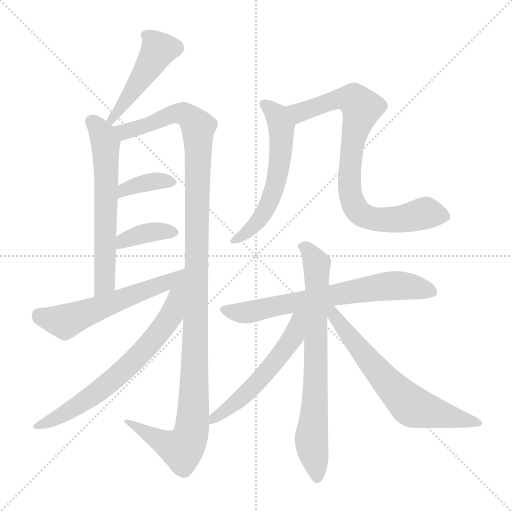
t = 0.00 s
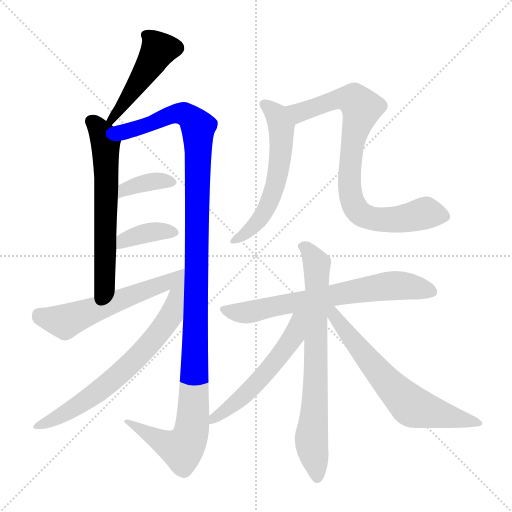
t = 2.00 s
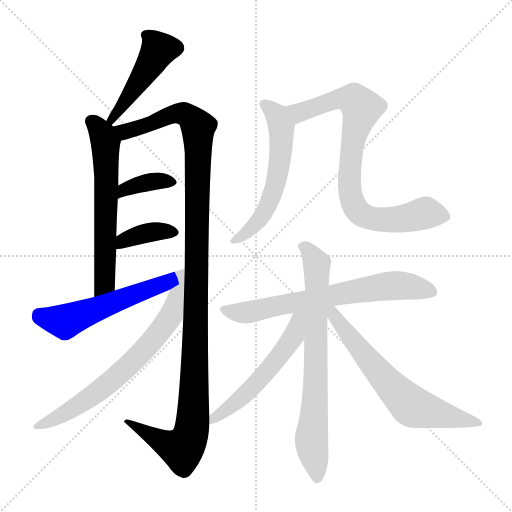
t = 4.00 s
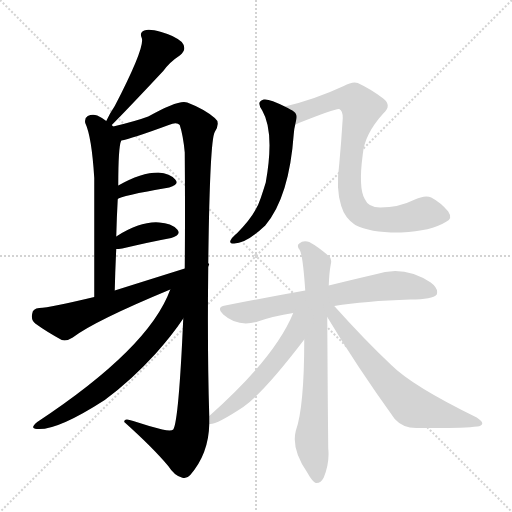
t = 6.00 s
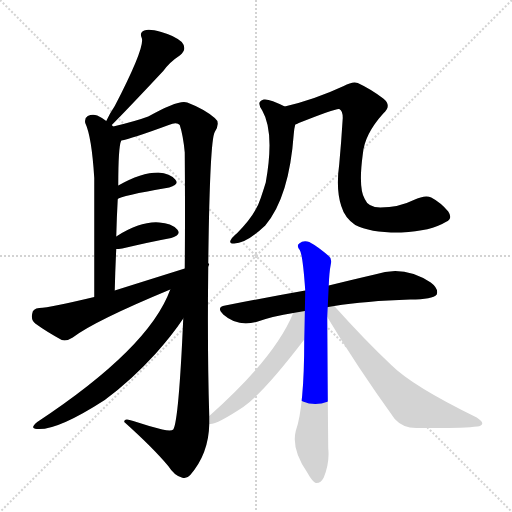
t = 7.99 s
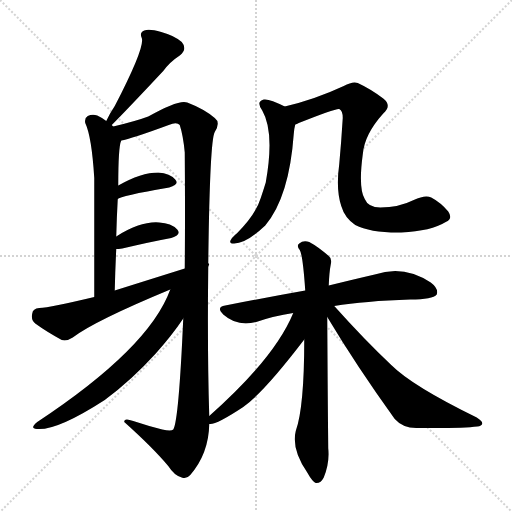
t = 9.99 s

The animated SVG that drew these frames (rendered in a browser with its animation timeline set to each time). Animation: 13 CSS @keyframes rules; one cycle of 9.99 s.

<svg version="1.1" viewBox="0 0 1024 1024" xmlns="http://www.w3.org/2000/svg">
  <g stroke="lightgray" stroke-dasharray="1,1" stroke-width="1" transform="scale(4, 4)">
    <line x1="0" y1="0" x2="256" y2="256"></line>
    <line x1="256" y1="0" x2="0" y2="256"></line>
    <line x1="128" y1="0" x2="128" y2="256"></line>
    <line x1="0" y1="128" x2="256" y2="128"></line>
  </g>
<g transform="scale(1, -1) translate(0, -900)">
   <style type="text/css">
    @keyframes keyframes0 {
      from {
       stroke: blue;
       stroke-dashoffset: 464;
       stroke-width: 128;
       }
       60% {
       animation-timing-function: step-end;
       stroke: blue;
       stroke-dashoffset: 0;
       stroke-width: 128;
       }
       to {
       stroke: black;
       stroke-width: 1024;
       }
       }
       #make-me-a-hanzi-animation-0 {
         animation: keyframes0 0.627604s both;
         animation-delay: 0.000000s;
         animation-timing-function: linear;
       }
    @keyframes keyframes1 {
      from {
       stroke: blue;
       stroke-dashoffset: 612;
       stroke-width: 128;
       }
       67% {
       animation-timing-function: step-end;
       stroke: blue;
       stroke-dashoffset: 0;
       stroke-width: 128;
       }
       to {
       stroke: black;
       stroke-width: 1024;
       }
       }
       #make-me-a-hanzi-animation-1 {
         animation: keyframes1 0.748047s both;
         animation-delay: 0.627604s;
         animation-timing-function: linear;
       }
    @keyframes keyframes2 {
      from {
       stroke: blue;
       stroke-dashoffset: 1204;
       stroke-width: 128;
       }
       80% {
       animation-timing-function: step-end;
       stroke: blue;
       stroke-dashoffset: 0;
       stroke-width: 128;
       }
       to {
       stroke: black;
       stroke-width: 1024;
       }
       }
       #make-me-a-hanzi-animation-2 {
         animation: keyframes2 1.229818s both;
         animation-delay: 1.375651s;
         animation-timing-function: linear;
       }
    @keyframes keyframes3 {
      from {
       stroke: blue;
       stroke-dashoffset: 363;
       stroke-width: 128;
       }
       54% {
       animation-timing-function: step-end;
       stroke: blue;
       stroke-dashoffset: 0;
       stroke-width: 128;
       }
       to {
       stroke: black;
       stroke-width: 1024;
       }
       }
       #make-me-a-hanzi-animation-3 {
         animation: keyframes3 0.545410s both;
         animation-delay: 2.605469s;
         animation-timing-function: linear;
       }
    @keyframes keyframes4 {
      from {
       stroke: blue;
       stroke-dashoffset: 371;
       stroke-width: 128;
       }
       55% {
       animation-timing-function: step-end;
       stroke: blue;
       stroke-dashoffset: 0;
       stroke-width: 128;
       }
       to {
       stroke: black;
       stroke-width: 1024;
       }
       }
       #make-me-a-hanzi-animation-4 {
         animation: keyframes4 0.551921s both;
         animation-delay: 3.150879s;
         animation-timing-function: linear;
       }
    @keyframes keyframes5 {
      from {
       stroke: blue;
       stroke-dashoffset: 619;
       stroke-width: 128;
       }
       67% {
       animation-timing-function: step-end;
       stroke: blue;
       stroke-dashoffset: 0;
       stroke-width: 128;
       }
       to {
       stroke: black;
       stroke-width: 1024;
       }
       }
       #make-me-a-hanzi-animation-5 {
         animation: keyframes5 0.753743s both;
         animation-delay: 3.702799s;
         animation-timing-function: linear;
       }
    @keyframes keyframes6 {
      from {
       stroke: blue;
       stroke-dashoffset: 673;
       stroke-width: 128;
       }
       69% {
       animation-timing-function: step-end;
       stroke: blue;
       stroke-dashoffset: 0;
       stroke-width: 128;
       }
       to {
       stroke: black;
       stroke-width: 1024;
       }
       }
       #make-me-a-hanzi-animation-6 {
         animation: keyframes6 0.797689s both;
         animation-delay: 4.456543s;
         animation-timing-function: linear;
       }
    @keyframes keyframes7 {
      from {
       stroke: blue;
       stroke-dashoffset: 573;
       stroke-width: 128;
       }
       65% {
       animation-timing-function: step-end;
       stroke: blue;
       stroke-dashoffset: 0;
       stroke-width: 128;
       }
       to {
       stroke: black;
       stroke-width: 1024;
       }
       }
       #make-me-a-hanzi-animation-7 {
         animation: keyframes7 0.716309s both;
         animation-delay: 5.254232s;
         animation-timing-function: linear;
       }
    @keyframes keyframes8 {
      from {
       stroke: blue;
       stroke-dashoffset: 806;
       stroke-width: 128;
       }
       72% {
       animation-timing-function: step-end;
       stroke: blue;
       stroke-dashoffset: 0;
       stroke-width: 128;
       }
       to {
       stroke: black;
       stroke-width: 1024;
       }
       }
       #make-me-a-hanzi-animation-8 {
         animation: keyframes8 0.905924s both;
         animation-delay: 5.970540s;
         animation-timing-function: linear;
       }
    @keyframes keyframes9 {
      from {
       stroke: blue;
       stroke-dashoffset: 680;
       stroke-width: 128;
       }
       69% {
       animation-timing-function: step-end;
       stroke: blue;
       stroke-dashoffset: 0;
       stroke-width: 128;
       }
       to {
       stroke: black;
       stroke-width: 1024;
       }
       }
       #make-me-a-hanzi-animation-9 {
         animation: keyframes9 0.803385s both;
         animation-delay: 6.876465s;
         animation-timing-function: linear;
       }
    @keyframes keyframes10 {
      from {
       stroke: blue;
       stroke-dashoffset: 729;
       stroke-width: 128;
       }
       70% {
       animation-timing-function: step-end;
       stroke: blue;
       stroke-dashoffset: 0;
       stroke-width: 128;
       }
       to {
       stroke: black;
       stroke-width: 1024;
       }
       }
       #make-me-a-hanzi-animation-10 {
         animation: keyframes10 0.843262s both;
         animation-delay: 7.679850s;
         animation-timing-function: linear;
       }
    @keyframes keyframes11 {
      from {
       stroke: blue;
       stroke-dashoffset: 544;
       stroke-width: 128;
       }
       64% {
       animation-timing-function: step-end;
       stroke: blue;
       stroke-dashoffset: 0;
       stroke-width: 128;
       }
       to {
       stroke: black;
       stroke-width: 1024;
       }
       }
       #make-me-a-hanzi-animation-11 {
         animation: keyframes11 0.692708s both;
         animation-delay: 8.523112s;
         animation-timing-function: linear;
       }
    @keyframes keyframes12 {
      from {
       stroke: blue;
       stroke-dashoffset: 646;
       stroke-width: 128;
       }
       68% {
       animation-timing-function: step-end;
       stroke: blue;
       stroke-dashoffset: 0;
       stroke-width: 128;
       }
       to {
       stroke: black;
       stroke-width: 1024;
       }
       }
       #make-me-a-hanzi-animation-12 {
         animation: keyframes12 0.775716s both;
         animation-delay: 9.215820s;
         animation-timing-function: linear;
       }
</style>
<path d="M 223.5 650.0 Q 253.5 680.0 326.5 758.0 Q 339.5 776.0 359.5 789.0 Q 375.5 802.0 363.5 816.0 Q 348.5 829.0 322.5 836.0 Q 298.5 843.0 288.5 839.0 Q 278.5 835.0 283.5 824.0 Q 290.5 806.0 229.5 688.0 Q 220.5 675.0 212.5 658.0 C 199.5 631.0 202.5 629.0 223.5 650.0 Z" fill="lightgray"></path> 
<path d="M 226.5 647.0 Q 225.5 648.0 223.5 650.0 L 212.5 658.0 Q 203.5 665.0 194.5 669.0 Q 184.5 672.0 175.5 668.0 Q 168.5 664.0 170.5 654.0 Q 183.5 626.0 188.5 544.0 Q 188.5 475.0 188.5 306.0 C 188.5 276.0 228.5 289.0 229.5 319.0 Q 230.5 362.0 232.5 402.0 L 232.5 427.0 Q 233.5 467.0 235.5 502.0 L 236.5 529.0 Q 236.5 607.0 242.5 619.0 C 245.5 631.0 245.5 631.0 226.5 647.0 Z" fill="lightgray"></path> 
<path d="M 366.5 263.0 Q 357.5 58.0 346.5 41.0 Q 342.5 37.0 324.5 41.0 Q 296.5 48.0 266.5 58.0 Q 247.5 65.0 248.5 56.0 Q 305.5 5.0 336.5 -32.0 Q 348.5 -51.0 363.5 -55.0 Q 372.5 -59.0 380.5 -50.0 Q 417.5 -7.0 418.5 52.0 L 418.5 68.0 Q 414.5 195.0 416.5 367.0 L 416.5 373.0 Q 419.5 619.0 429.5 636.0 Q 441.5 655.0 429.5 664.0 Q 408.5 682.0 374.5 695.0 Q 358.5 702.0 296.5 667.0 Q 272.5 658.0 226.5 647.0 C 197.5 640.0 213.5 611.0 242.5 619.0 Q 261.5 622.0 337.5 650.0 Q 353.5 657.0 359.5 650.0 Q 366.5 628.0 369.5 595.0 Q 370.5 471.0 369.5 363.0 L 366.5 263.0 Z" fill="lightgray"></path> 
<path d="M 235.5 502.0 Q 239.5 508.0 338.5 525.0 Q 359.5 531.0 350.5 541.0 Q 340.5 553.0 316.5 555.0 Q 282.5 555.0 236.5 529.0 C 210.5 514.0 209.5 487.0 235.5 502.0 Z" fill="lightgray"></path> 
<path d="M 232.5 402.0 Q 236.5 402.0 244.5 403.0 Q 299.5 416.0 342.5 424.0 Q 363.5 430.0 354.5 441.0 Q 342.5 454.0 318.5 455.0 Q 281.5 458.0 232.5 427.0 C 207.5 411.0 202.5 401.0 232.5 402.0 Z" fill="lightgray"></path> 
<path d="M 416.5 367.0 Q 417.5 370.0 418.5 372.0 Q 417.5 373.0 416.5 373.0 C 418.5 378.0 398.5 372.0 369.5 363.0 Q 302.5 342.0 229.5 319.0 L 188.5 306.0 Q 100.5 285.0 78.5 284.0 Q 65.5 283.0 64.5 273.0 Q 61.5 260.0 70.5 253.0 Q 92.5 237.0 123.5 220.0 Q 133.5 217.0 145.5 225.0 Q 188.5 258.0 340.5 321.0 L 416.5 367.0 Z" fill="lightgray"></path> 
<path d="M 340.5 321.0 Q 298.5 204.0 74.5 56.0 Q 58.5 43.0 73.5 42.0 Q 113.5 38.0 209.5 100.0 Q 263.5 140.0 311.5 193.0 Q 344.5 230.0 366.5 263.0 C 426.5 350.0 357.5 364.0 340.5 321.0 Z" fill="lightgray"></path> 
<path d="M 569.5 687.0 Q 538.5 703.0 527.5 701.0 Q 511.5 697.0 524.5 679.0 Q 549.5 636.0 531.5 535.0 Q 527.5 522.0 521.5 504.0 Q 511.5 471.0 474.5 434.0 Q 462.5 424.0 460.5 418.0 Q 459.5 412.0 468.5 413.0 Q 492.5 413.0 530.5 449.0 Q 578.5 506.0 587.5 632.0 Q 588.5 644.0 590.5 651.0 C 595.5 674.0 595.5 674.0 569.5 687.0 Z" fill="lightgray"></path> 
<path d="M 891.5 456.0 Q 906.5 462.0 896.5 477.0 Q 881.5 495.0 862.5 505.0 Q 850.5 511.0 827.5 500.0 Q 797.5 485.0 760.5 485.0 Q 736.5 485.0 729.5 502.0 Q 716.5 524.0 725.5 591.0 Q 728.5 631.0 766.5 673.0 Q 784.5 689.0 766.5 703.0 Q 741.5 722.0 715.5 734.0 Q 705.5 738.0 687.5 728.0 Q 629.5 701.0 569.5 687.0 C 540.5 680.0 562.5 640.0 590.5 651.0 Q 593.5 652.0 597.5 654.0 Q 672.5 684.0 678.5 682.0 Q 685.5 679.0 685.5 664.0 Q 682.5 615.0 678.5 572.0 Q 671.5 521.0 682.5 488.0 Q 689.5 464.0 710.5 450.0 Q 741.5 434.0 802.5 435.0 Q 862.5 438.0 891.5 456.0 Z" fill="lightgray"></path> 
<path d="M 668.5 288.0 Q 729.5 298.0 820.5 301.0 Q 865.5 301.0 873.5 311.0 Q 877.5 323.0 861.5 335.0 Q 807.5 371.0 749.5 351.0 Q 710.5 342.0 657.5 329.0 L 610.5 319.0 Q 537.5 306.0 450.5 289.0 Q 431.5 286.0 446.5 271.0 Q 474.5 246.0 512.5 256.0 Q 546.5 268.0 586.5 274.0 L 668.5 288.0 Z" fill="lightgray"></path> 
<path d="M 657.5 329.0 Q 658.5 356.0 661.5 371.0 Q 664.5 383.0 657.5 388.0 Q 635.5 407.0 618.5 416.0 Q 606.5 420.0 598.5 413.0 Q 592.5 409.0 599.5 400.0 Q 605.5 391.0 610.5 319.0 L 608.5 221.0 Q 608.5 85.0 591.5 38.0 Q 582.5 2.0 614.5 -45.0 Q 624.5 -63.0 631.5 -66.0 Q 641.5 -67.0 647.5 -55.0 Q 659.5 -25.0 656.5 3.0 Q 655.5 93.0 654.5 266.0 L 657.5 329.0 Z" fill="lightgray"></path> 
<path d="M 586.5 274.0 Q 549.5 184.0 418.5 68.0 C 397.5 49.0 397.5 49.0 418.5 52.0 Q 430.5 49.0 486.5 86.0 Q 528.5 116.0 608.5 221.0 C 657.5 284.0 599.5 304.0 586.5 274.0 Z" fill="lightgray"></path> 
<path d="M 654.5 266.0 Q 712.5 169.0 789.5 62.0 Q 805.5 44.0 832.5 44.0 Q 925.5 43.0 954.5 47.0 Q 963.5 48.0 964.5 53.0 Q 965.5 57.0 953.5 65.0 Q 824.5 128.0 782.5 170.0 Q 728.5 221.0 668.5 288.0 C 648.5 310.0 639.5 292.0 654.5 266.0 Z" fill="lightgray"></path> 
      <clipPath id="make-me-a-hanzi-clip-0">
      <path d="M 223.5 650.0 Q 253.5 680.0 326.5 758.0 Q 339.5 776.0 359.5 789.0 Q 375.5 802.0 363.5 816.0 Q 348.5 829.0 322.5 836.0 Q 298.5 843.0 288.5 839.0 Q 278.5 835.0 283.5 824.0 Q 290.5 806.0 229.5 688.0 Q 220.5 675.0 212.5 658.0 C 199.5 631.0 202.5 629.0 223.5 650.0 Z" fill="lightgray"></path>
      </clipPath>
      <path clip-path="url(#make-me-a-hanzi-clip-0)" d="M 294.5 829.0 L 317.5 800.0 L 221.5 659.0 " fill="none" id="make-me-a-hanzi-animation-0" stroke-dasharray="336 672" stroke-linecap="round"></path>

      <clipPath id="make-me-a-hanzi-clip-1">
      <path d="M 226.5 647.0 Q 225.5 648.0 223.5 650.0 L 212.5 658.0 Q 203.5 665.0 194.5 669.0 Q 184.5 672.0 175.5 668.0 Q 168.5 664.0 170.5 654.0 Q 183.5 626.0 188.5 544.0 Q 188.5 475.0 188.5 306.0 C 188.5 276.0 228.5 289.0 229.5 319.0 Q 230.5 362.0 232.5 402.0 L 232.5 427.0 Q 233.5 467.0 235.5 502.0 L 236.5 529.0 Q 236.5 607.0 242.5 619.0 C 245.5 631.0 245.5 631.0 226.5 647.0 Z" fill="lightgray"></path>
      </clipPath>
      <path clip-path="url(#make-me-a-hanzi-clip-1)" d="M 182.5 657.0 L 203.5 634.0 L 211.5 613.0 L 209.5 341.0 L 204.5 326.0 L 192.5 317.0 " fill="none" id="make-me-a-hanzi-animation-1" stroke-dasharray="484 968" stroke-linecap="round"></path>

      <clipPath id="make-me-a-hanzi-clip-2">
      <path d="M 366.5 263.0 Q 357.5 58.0 346.5 41.0 Q 342.5 37.0 324.5 41.0 Q 296.5 48.0 266.5 58.0 Q 247.5 65.0 248.5 56.0 Q 305.5 5.0 336.5 -32.0 Q 348.5 -51.0 363.5 -55.0 Q 372.5 -59.0 380.5 -50.0 Q 417.5 -7.0 418.5 52.0 L 418.5 68.0 Q 414.5 195.0 416.5 367.0 L 416.5 373.0 Q 419.5 619.0 429.5 636.0 Q 441.5 655.0 429.5 664.0 Q 408.5 682.0 374.5 695.0 Q 358.5 702.0 296.5 667.0 Q 272.5 658.0 226.5 647.0 C 197.5 640.0 213.5 611.0 242.5 619.0 Q 261.5 622.0 337.5 650.0 Q 353.5 657.0 359.5 650.0 Q 366.5 628.0 369.5 595.0 Q 370.5 471.0 369.5 363.0 L 366.5 263.0 Z" fill="lightgray"></path>
      </clipPath>
      <path clip-path="url(#make-me-a-hanzi-clip-2)" d="M 235.5 646.0 L 250.5 637.0 L 259.5 639.0 L 358.5 674.0 L 373.5 670.0 L 396.5 646.0 L 391.5 238.0 L 382.5 37.0 L 364.5 2.0 L 319.5 18.0 L 257.5 53.0 " fill="none" id="make-me-a-hanzi-animation-2" stroke-dasharray="1076 2152" stroke-linecap="round"></path>

      <clipPath id="make-me-a-hanzi-clip-3">
      <path d="M 235.5 502.0 Q 239.5 508.0 338.5 525.0 Q 359.5 531.0 350.5 541.0 Q 340.5 553.0 316.5 555.0 Q 282.5 555.0 236.5 529.0 C 210.5 514.0 209.5 487.0 235.5 502.0 Z" fill="lightgray"></path>
      </clipPath>
      <path clip-path="url(#make-me-a-hanzi-clip-3)" d="M 240.5 510.0 L 264.5 527.0 L 290.5 534.0 L 341.5 535.0 " fill="none" id="make-me-a-hanzi-animation-3" stroke-dasharray="235 470" stroke-linecap="round"></path>

      <clipPath id="make-me-a-hanzi-clip-4">
      <path d="M 232.5 402.0 Q 236.5 402.0 244.5 403.0 Q 299.5 416.0 342.5 424.0 Q 363.5 430.0 354.5 441.0 Q 342.5 454.0 318.5 455.0 Q 281.5 458.0 232.5 427.0 C 207.5 411.0 202.5 401.0 232.5 402.0 Z" fill="lightgray"></path>
      </clipPath>
      <path clip-path="url(#make-me-a-hanzi-clip-4)" d="M 238.5 408.0 L 248.5 419.0 L 277.5 430.0 L 312.5 437.0 L 345.5 435.0 " fill="none" id="make-me-a-hanzi-animation-4" stroke-dasharray="243 486" stroke-linecap="round"></path>

      <clipPath id="make-me-a-hanzi-clip-5">
      <path d="M 416.5 367.0 Q 417.5 370.0 418.5 372.0 Q 417.5 373.0 416.5 373.0 C 418.5 378.0 398.5 372.0 369.5 363.0 Q 302.5 342.0 229.5 319.0 L 188.5 306.0 Q 100.5 285.0 78.5 284.0 Q 65.5 283.0 64.5 273.0 Q 61.5 260.0 70.5 253.0 Q 92.5 237.0 123.5 220.0 Q 133.5 217.0 145.5 225.0 Q 188.5 258.0 340.5 321.0 L 416.5 367.0 Z" fill="lightgray"></path>
      </clipPath>
      <path clip-path="url(#make-me-a-hanzi-clip-5)" d="M 77.5 271.0 L 87.5 264.0 L 129.5 257.0 L 416.5 370.0 " fill="none" id="make-me-a-hanzi-animation-5" stroke-dasharray="491 982" stroke-linecap="round"></path>

      <clipPath id="make-me-a-hanzi-clip-6">
      <path d="M 340.5 321.0 Q 298.5 204.0 74.5 56.0 Q 58.5 43.0 73.5 42.0 Q 113.5 38.0 209.5 100.0 Q 263.5 140.0 311.5 193.0 Q 344.5 230.0 366.5 263.0 C 426.5 350.0 357.5 364.0 340.5 321.0 Z" fill="lightgray"></path>
      </clipPath>
      <path clip-path="url(#make-me-a-hanzi-clip-6)" d="M 366.5 331.0 L 352.5 311.0 L 343.5 271.0 L 328.5 248.0 L 258.5 169.0 L 172.5 99.0 L 77.5 49.0 " fill="none" id="make-me-a-hanzi-animation-6" stroke-dasharray="545 1090" stroke-linecap="round"></path>

      <clipPath id="make-me-a-hanzi-clip-7">
      <path d="M 569.5 687.0 Q 538.5 703.0 527.5 701.0 Q 511.5 697.0 524.5 679.0 Q 549.5 636.0 531.5 535.0 Q 527.5 522.0 521.5 504.0 Q 511.5 471.0 474.5 434.0 Q 462.5 424.0 460.5 418.0 Q 459.5 412.0 468.5 413.0 Q 492.5 413.0 530.5 449.0 Q 578.5 506.0 587.5 632.0 Q 588.5 644.0 590.5 651.0 C 595.5 674.0 595.5 674.0 569.5 687.0 Z" fill="lightgray"></path>
      </clipPath>
      <path clip-path="url(#make-me-a-hanzi-clip-7)" d="M 529.5 689.0 L 553.5 670.0 L 563.5 640.0 L 552.5 536.0 L 521.5 464.0 L 481.5 425.0 L 466.5 419.0 " fill="none" id="make-me-a-hanzi-animation-7" stroke-dasharray="445 890" stroke-linecap="round"></path>

      <clipPath id="make-me-a-hanzi-clip-8">
      <path d="M 891.5 456.0 Q 906.5 462.0 896.5 477.0 Q 881.5 495.0 862.5 505.0 Q 850.5 511.0 827.5 500.0 Q 797.5 485.0 760.5 485.0 Q 736.5 485.0 729.5 502.0 Q 716.5 524.0 725.5 591.0 Q 728.5 631.0 766.5 673.0 Q 784.5 689.0 766.5 703.0 Q 741.5 722.0 715.5 734.0 Q 705.5 738.0 687.5 728.0 Q 629.5 701.0 569.5 687.0 C 540.5 680.0 562.5 640.0 590.5 651.0 Q 593.5 652.0 597.5 654.0 Q 672.5 684.0 678.5 682.0 Q 685.5 679.0 685.5 664.0 Q 682.5 615.0 678.5 572.0 Q 671.5 521.0 682.5 488.0 Q 689.5 464.0 710.5 450.0 Q 741.5 434.0 802.5 435.0 Q 862.5 438.0 891.5 456.0 Z" fill="lightgray"></path>
      </clipPath>
      <path clip-path="url(#make-me-a-hanzi-clip-8)" d="M 578.5 684.0 L 602.5 674.0 L 689.5 704.0 L 707.5 700.0 L 723.5 684.0 L 703.5 607.0 L 698.5 547.0 L 701.5 510.0 L 719.5 473.0 L 759.5 460.0 L 792.5 460.0 L 853.5 474.0 L 888.5 468.0 " fill="none" id="make-me-a-hanzi-animation-8" stroke-dasharray="678 1356" stroke-linecap="round"></path>

      <clipPath id="make-me-a-hanzi-clip-9">
      <path d="M 668.5 288.0 Q 729.5 298.0 820.5 301.0 Q 865.5 301.0 873.5 311.0 Q 877.5 323.0 861.5 335.0 Q 807.5 371.0 749.5 351.0 Q 710.5 342.0 657.5 329.0 L 610.5 319.0 Q 537.5 306.0 450.5 289.0 Q 431.5 286.0 446.5 271.0 Q 474.5 246.0 512.5 256.0 Q 546.5 268.0 586.5 274.0 L 668.5 288.0 Z" fill="lightgray"></path>
      </clipPath>
      <path clip-path="url(#make-me-a-hanzi-clip-9)" d="M 448.5 280.0 L 501.5 276.0 L 786.5 329.0 L 819.5 328.0 L 865.5 316.0 " fill="none" id="make-me-a-hanzi-animation-9" stroke-dasharray="552 1104" stroke-linecap="round"></path>

      <clipPath id="make-me-a-hanzi-clip-10">
      <path d="M 657.5 329.0 Q 658.5 356.0 661.5 371.0 Q 664.5 383.0 657.5 388.0 Q 635.5 407.0 618.5 416.0 Q 606.5 420.0 598.5 413.0 Q 592.5 409.0 599.5 400.0 Q 605.5 391.0 610.5 319.0 L 608.5 221.0 Q 608.5 85.0 591.5 38.0 Q 582.5 2.0 614.5 -45.0 Q 624.5 -63.0 631.5 -66.0 Q 641.5 -67.0 647.5 -55.0 Q 659.5 -25.0 656.5 3.0 Q 655.5 93.0 654.5 266.0 L 657.5 329.0 Z" fill="lightgray"></path>
      </clipPath>
      <path clip-path="url(#make-me-a-hanzi-clip-10)" d="M 606.5 407.0 L 633.5 370.0 L 630.5 113.0 L 622.5 27.0 L 633.5 -56.0 " fill="none" id="make-me-a-hanzi-animation-10" stroke-dasharray="601 1202" stroke-linecap="round"></path>

      <clipPath id="make-me-a-hanzi-clip-11">
      <path d="M 586.5 274.0 Q 549.5 184.0 418.5 68.0 C 397.5 49.0 397.5 49.0 418.5 52.0 Q 430.5 49.0 486.5 86.0 Q 528.5 116.0 608.5 221.0 C 657.5 284.0 599.5 304.0 586.5 274.0 Z" fill="lightgray"></path>
      </clipPath>
      <path clip-path="url(#make-me-a-hanzi-clip-11)" d="M 604.5 271.0 L 595.5 262.0 L 588.5 229.0 L 540.5 165.0 L 486.5 108.0 L 421.5 56.0 " fill="none" id="make-me-a-hanzi-animation-11" stroke-dasharray="416 832" stroke-linecap="round"></path>

      <clipPath id="make-me-a-hanzi-clip-12">
      <path d="M 654.5 266.0 Q 712.5 169.0 789.5 62.0 Q 805.5 44.0 832.5 44.0 Q 925.5 43.0 954.5 47.0 Q 963.5 48.0 964.5 53.0 Q 965.5 57.0 953.5 65.0 Q 824.5 128.0 782.5 170.0 Q 728.5 221.0 668.5 288.0 C 648.5 310.0 639.5 292.0 654.5 266.0 Z" fill="lightgray"></path>
      </clipPath>
      <path clip-path="url(#make-me-a-hanzi-clip-12)" d="M 663.5 280.0 L 668.5 266.0 L 722.5 197.0 L 817.5 92.0 L 843.5 80.0 L 957.5 53.0 " fill="none" id="make-me-a-hanzi-animation-12" stroke-dasharray="518 1036" stroke-linecap="round"></path>

</g>
</svg>
